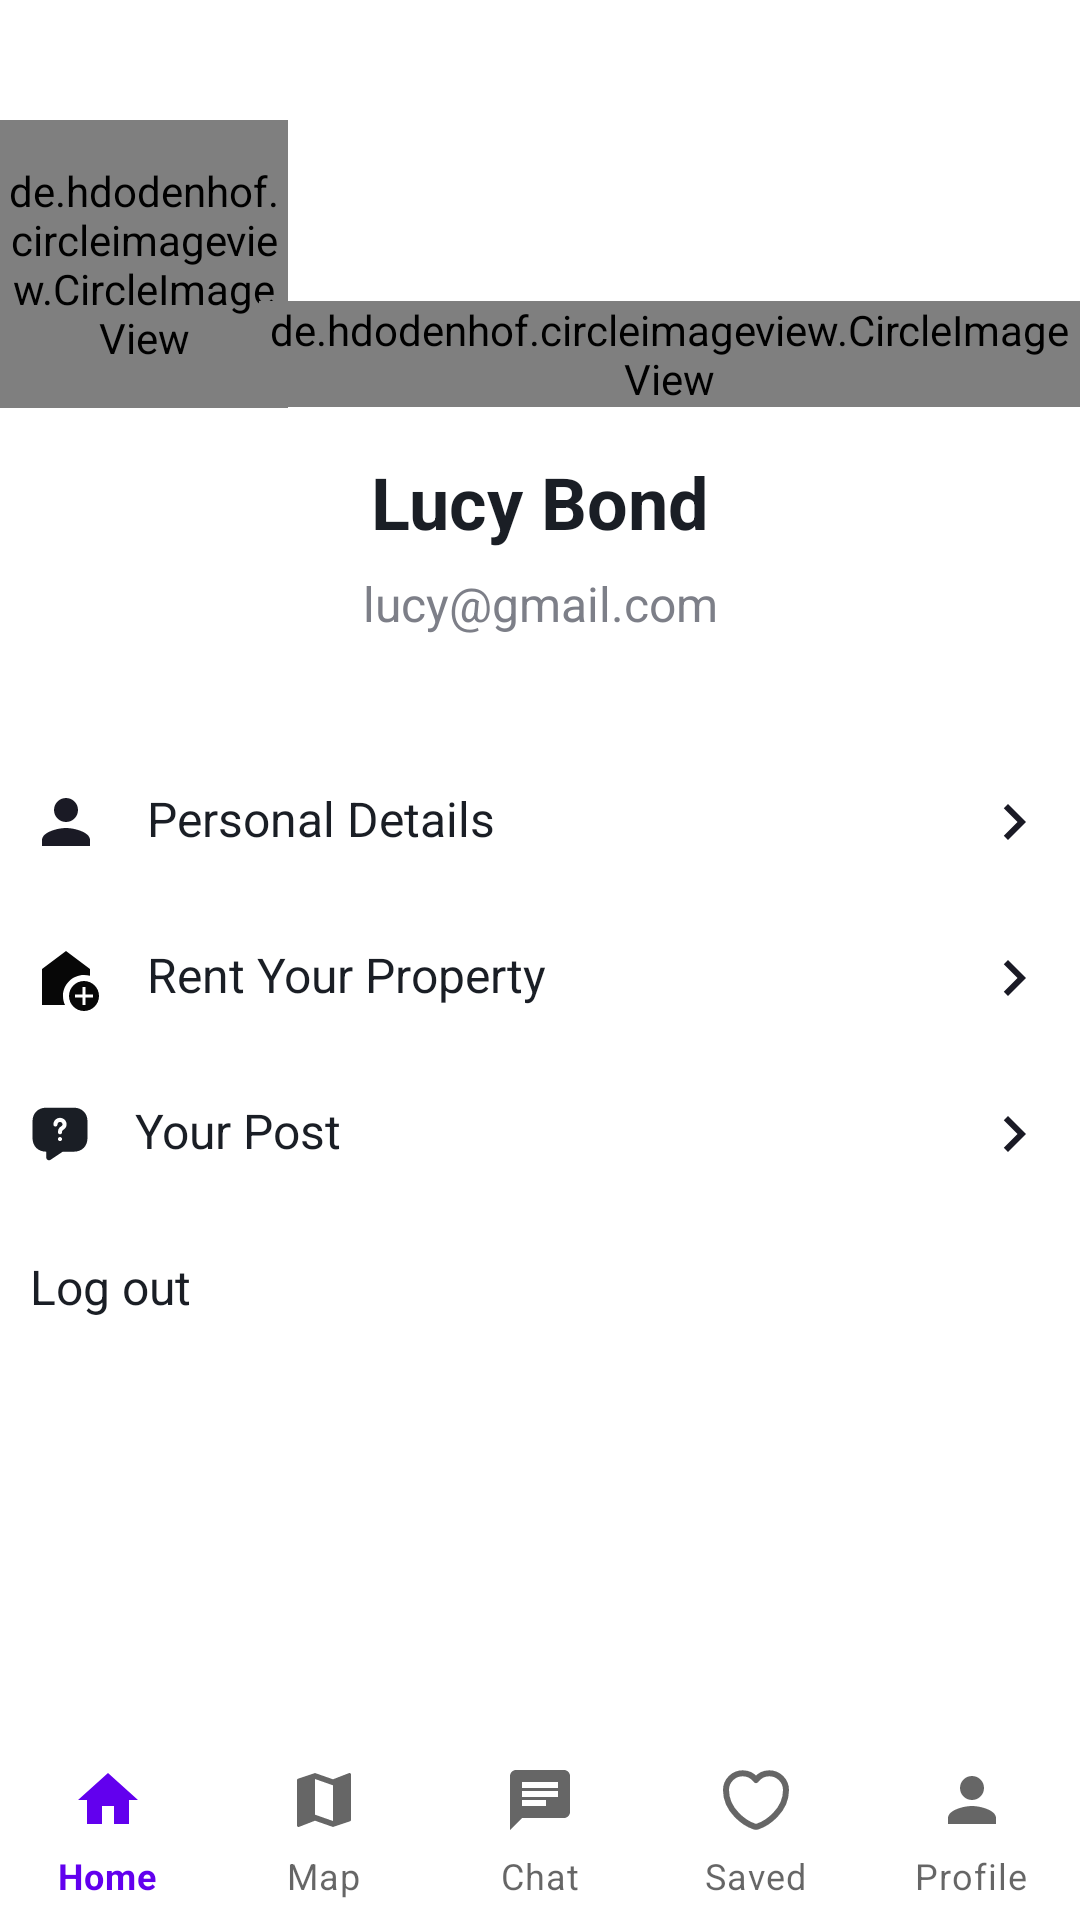

This screen was rendered from an Android layout file. Write that file and the resources it references.
<!-- AndroidManifest.xml: application theme Theme.FinalYearPorjectToletApp -->
<!-- res/layout/activity_profile_page.xml -->
<?xml version="1.0" encoding="utf-8"?>
<LinearLayout xmlns:android="http://schemas.android.com/apk/res/android"
    xmlns:app="http://schemas.android.com/apk/res-auto"
    xmlns:tools="http://schemas.android.com/tools"
    android:layout_width="match_parent"
    android:layout_height="match_parent"
    android:orientation="vertical"
    tools:context=".ProfilePage">

    <ScrollView
        android:layout_width="match_parent"
        android:layout_height="match_parent"
        android:layout_weight="1"
        >
    <LinearLayout
        android:layout_width="match_parent"
        android:layout_height="match_parent"
        android:orientation="vertical"
        android:layout_weight="1"
        >

        <LinearLayout
            android:layout_width="match_parent"
            android:layout_height="wrap_content"
            android:layout_marginTop="40dp"
            android:orientation="vertical">
            <LinearLayout
                android:layout_width="match_parent"
                android:layout_height="wrap_content"
                android:gravity="center"
                android:orientation="horizontal">

                <de.hdodenhof.circleimageview.CircleImageView xmlns:app="http://schemas.android.com/apk/res-auto"
                    android:id="@+id/profile_image"
                    android:layout_width="96dp"
                    android:layout_height="96dp"
                    android:layout_gravity="center"
                    android:src="@drawable/ic_baseline_person_24" />
                <de.hdodenhof.circleimageview.CircleImageView xmlns:app="http://schemas.android.com/apk/res-auto"
                    android:id="@+id/edit"
                    android:layout_width="wrap_content"
                    android:layout_height="wrap_content"
                    android:layout_marginTop="30dp"
                    android:layout_marginLeft="-10dp"
                    app:civ_border_color="@color/black"
                    android:src="@drawable/ic_baseline_edit_24" />

            </LinearLayout>

            <TextView
                android:id="@+id/userName"
                android:layout_width="match_parent"
                android:layout_height="wrap_content"
                android:layout_marginTop="15dp"
                android:gravity="center"
                android:text="Lucy Bond"
                android:textColor="#1A1E25"
                android:textSize="24sp"
                android:textStyle="bold" />

            <TextView
                android:id="@+id/userEmail"
                android:layout_width="match_parent"
                android:layout_height="wrap_content"
                android:layout_marginTop="7dp"
                android:gravity="center"
                android:text="lucy@gmail.com"
                android:textColor="#7D7F88"
                android:textSize="16sp" />

        </LinearLayout>

        <LinearLayout
            android:layout_width="match_parent"
            android:layout_height="match_parent"
            android:layout_marginLeft="10dp"
            android:layout_marginRight="10dp"
            android:layout_marginTop="10dp"
            android:orientation="vertical">

            <TextView
                android:id="@+id/personalDetails"
                android:layout_width="match_parent"
                android:layout_height="wrap_content"
                android:layout_marginTop="40dp"
                android:layout_marginBottom="8dp"
                android:drawablePadding="15dp"
                android:drawableLeft="@drawable/ic_black_person"
                android:drawableRight="@drawable/ic_back_arrow"
                android:text="Personal Details"
                android:textColor="#1A1E25"
                android:textSize="16sp" />



            <TextView
                android:id="@+id/postHomeBt"
                android:layout_width="match_parent"
                android:layout_height="wrap_content"
                android:layout_marginTop="20dp"
                android:drawablePadding="15dp"
                android:drawableLeft="@drawable/ic_baseline_add_home_24"
                android:drawableRight="@drawable/ic_back_arrow"
                android:text="Rent Your Property"
                android:layout_marginBottom="8dp"
                android:textColor="#1A1E25"
                android:textSize="16sp" />

            <TextView
                android:id="@+id/myPost"
                android:layout_width="match_parent"
                android:layout_height="wrap_content"
                android:layout_marginTop="20dp"
                android:drawablePadding="15dp"
                android:drawableLeft="@drawable/ic_vector_post"
                android:drawableRight="@drawable/ic_back_arrow"
                android:text="Your Post"
                android:layout_marginBottom="8dp"
                android:textColor="#1A1E25"
                android:textSize="16sp" />






            <TextView
                android:id="@+id/logout"
                android:layout_width="match_parent"
                android:layout_height="wrap_content"
                android:layout_marginTop="20dp"
                android:drawablePadding="15dp"
                android:drawableLeft="@drawable/ic_baseline_logout_24"

                android:text="Log out"
                android:layout_marginBottom="8dp"
                android:textColor="#1A1E25"
                android:textSize="16sp" />


        </LinearLayout>

    </LinearLayout>
    </ScrollView>
    <LinearLayout
        android:layout_width="match_parent"
        android:layout_height="60dp"
        android:orientation="vertical">

        <com.google.android.material.bottomnavigation.BottomNavigationView
            android:id="@+id/bottomNavigation"
            android:layout_width="match_parent"
            android:layout_height="match_parent"
            app:labelVisibilityMode="labeled"
            android:background="#FFFFFF"
            app:menu="@menu/bottom_nevigation" />
    </LinearLayout>

</LinearLayout>
<!-- resources referenced by this layout -->
<resources>
  <color name="black">#FF000000</color>
  <!-- drawable ic_back_arrow (drawable) -->
  <vector android:height="24dp" android:tint="#1A1A25"
      android:viewportHeight="24" android:viewportWidth="24"
      android:width="24dp" xmlns:android="http://schemas.android.com/apk/res/android">
      <path android:fillColor="@android:color/white" android:pathData="M10,6L8.59,7.41 13.17,12l-4.58,4.59L10,18l6,-6z"/>
  </vector>
  <!-- drawable ic_baseline_add_home_24 (drawable) -->
  <vector android:height="24dp" android:tint="#070707"
      android:viewportHeight="24" android:viewportWidth="24"
      android:width="24dp" xmlns:android="http://schemas.android.com/apk/res/android">
      <path android:fillColor="@android:color/white" android:pathData="M18,11c0.7,0 1.37,0.1 2,0.29V9l-8,-6L4,9v12h7.68C11.25,20.09 11,19.08 11,18C11,14.13 14.13,11 18,11z"/>
      <path android:fillColor="@android:color/white" android:pathData="M18,13c-2.76,0 -5,2.24 -5,5s2.24,5 5,5s5,-2.24 5,-5S20.76,13 18,13zM21,18.5h-2.5V21h-1v-2.5H15v-1h2.5V15h1v2.5H21V18.5z"/>
  </vector>
  <!-- drawable ic_baseline_person_24 (drawable) -->
  <vector android:height="24dp" android:tint="#7D7F88"
      android:viewportHeight="24" android:viewportWidth="24"
      android:width="24dp" xmlns:android="http://schemas.android.com/apk/res/android">
      <path android:fillColor="@android:color/white" android:pathData="M12,12c2.21,0 4,-1.79 4,-4s-1.79,-4 -4,-4 -4,1.79 -4,4 1.79,4 4,4zM12,14c-2.67,0 -8,1.34 -8,4v2h16v-2c0,-2.66 -5.33,-4 -8,-4z"/>
  </vector>
  <!-- drawable ic_black_person (drawable) -->
  <vector android:height="24dp" android:tint="#1A1A25"
      android:viewportHeight="24" android:viewportWidth="24"
      android:width="24dp" xmlns:android="http://schemas.android.com/apk/res/android">
      <path android:fillColor="@android:color/white" android:pathData="M12,12c2.21,0 4,-1.79 4,-4s-1.79,-4 -4,-4 -4,1.79 -4,4 1.79,4 4,4zM12,14c-2.67,0 -8,1.34 -8,4v2h16v-2c0,-2.66 -5.33,-4 -8,-4z"/>
  </vector>
  <style name="Theme.FinalYearPorjectToletApp" parent="Theme.MaterialComponents.DayNight.DarkActionBar">
          
          <item name="colorPrimary">@color/purple_500</item>
          <item name="colorPrimaryVariant">@color/purple_700</item>
          <item name="colorOnPrimary">@color/white</item>
          
          <item name="colorSecondary">@color/teal_200</item>
          <item name="colorSecondaryVariant">@color/teal_700</item>
          <item name="colorOnSecondary">@color/black</item>
          
          <item name="android:statusBarColor" tools:targetApi="l">?attr/colorPrimaryVariant</item>
          
      </style>
  <color name="purple_500">#FF6200EE</color>
  <color name="purple_700">#FF3700B3</color>
  <color name="white">#FFFFFFFF</color>
  <color name="teal_200">#FF03DAC5</color>
  <color name="teal_700">#FF018786</color>
</resources>
